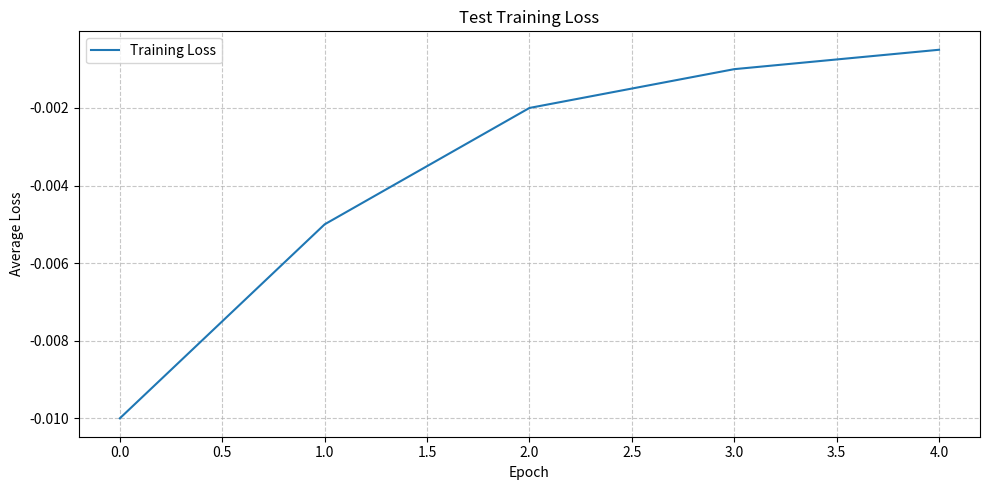
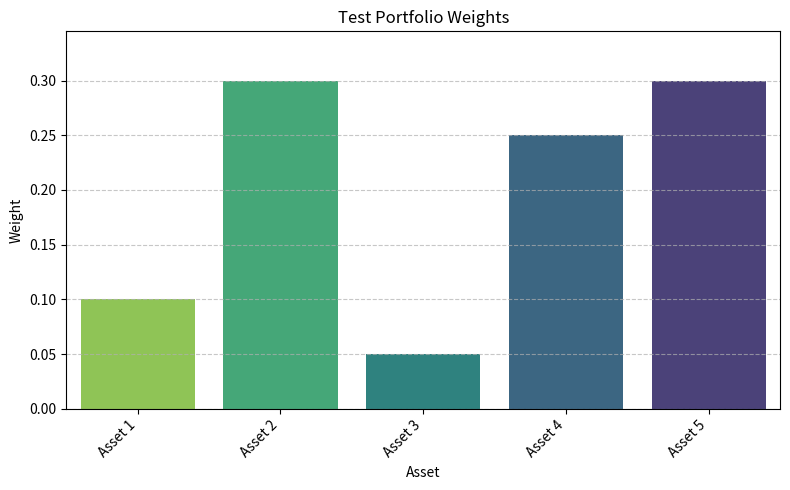
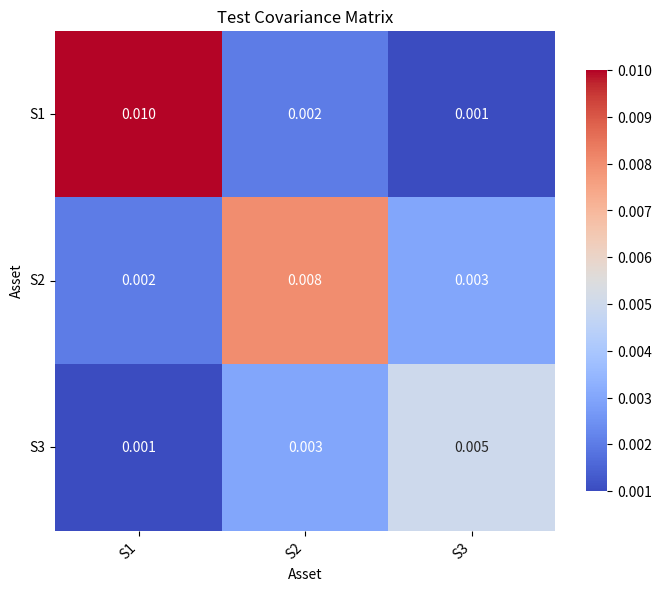

Reproduce these figures in Python, in order.
# portfolio_optimizer_project/utils/plotting.py
import matplotlib.pyplot as plt
import seaborn as sns
import numpy as np
import os


def plot_training_loss(
    losses_list: list,
    title: str = "Training Loss Over Epochs",
    xlabel: str = "Epoch",
    ylabel: str = "Average Loss",
    save_path: str = None,
):
    """Plots the training loss."""
    plt.figure(figsize=(10, 5))
    valid_losses = [l for l in losses_list if not (np.isnan(l) or np.isinf(l))]
    if valid_losses:
        plt.plot(valid_losses, label="Training Loss")
    else:
        plt.plot([], label="No valid losses to plot")  # Handle case of all NaN/Inf
        print("Warning: No valid training losses were provided for plotting.")

    plt.title(title)
    plt.xlabel(xlabel)
    plt.ylabel(ylabel)
    plt.legend()
    plt.grid(True, linestyle="--", alpha=0.7)
    plt.tight_layout()
    if save_path:
        os.makedirs(os.path.dirname(save_path), exist_ok=True)
        plt.savefig(save_path)
        print(f"Training loss plot saved to: {save_path}")
    plt.show()


def plot_portfolio_weights(
    weights_np: np.ndarray,
    labels: list,
    title: str = "Portfolio Weights",
    save_path: str = None,
):
    """Plots portfolio weights as a bar chart."""
    if weights_np is None or weights_np.size == 0:
        print("Warning: No weights provided for plotting.")
        return

    plt.figure(
        figsize=(max(8, len(labels) * 0.8), 5)
    )  # Adjust width based on number of labels
    sns.barplot(
        x=labels, y=weights_np, palette="viridis_r"
    )  # Changed palette for variety
    plt.title(title)
    plt.xlabel("Asset")
    plt.ylabel("Weight")
    plt.xticks(rotation=45, ha="right")
    plt.ylim(
        0,
        max(
            0.01,
            np.nan_to_num(weights_np).max() * 1.15 if weights_np.size > 0 else 0.01,
        ),
    )
    plt.grid(True, axis="y", linestyle="--", alpha=0.7)
    plt.tight_layout()
    if save_path:
        os.makedirs(os.path.dirname(save_path), exist_ok=True)
        plt.savefig(save_path)
        print(f"Portfolio weights plot saved to: {save_path}")
    plt.show()


def plot_covariance_matrix(
    sigma_matrix_np: np.ndarray,
    labels: list,
    title: str = "Covariance Matrix (Σ)",
    fmt: str = ".3f",  # Format for annotations
    save_path: str = None,
):
    """Plots a heatmap of the covariance matrix."""
    if sigma_matrix_np is None or sigma_matrix_np.size == 0:
        print("Warning: No covariance matrix provided for plotting.")
        return

    plt.figure(
        figsize=(
            max(7, sigma_matrix_np.shape[0] * 0.7),
            max(6, sigma_matrix_np.shape[1] * 0.6),
        )
    )
    sns.heatmap(
        sigma_matrix_np,
        annot=True,
        cmap="coolwarm",
        fmt=fmt,
        square=True,
        cbar_kws={"shrink": 0.8},
        xticklabels=labels,
        yticklabels=labels,
    )
    plt.title(title)
    plt.xlabel("Asset")  # Assuming square matrix with same labels for x and y
    plt.ylabel("Asset")
    plt.xticks(rotation=45, ha="right")
    plt.yticks(rotation=0)
    plt.tight_layout()
    if save_path:
        os.makedirs(os.path.dirname(save_path), exist_ok=True)
        plt.savefig(save_path)
        print(f"Covariance matrix plot saved to: {save_path}")
    plt.show()


if __name__ == "__main__":
    # --- Example of using this module directly for testing ---
    print("Testing utils/plotting.py module...")

    # Test plot_training_loss
    dummy_losses = [-0.01, -0.005, -0.002, -0.001, np.nan, -0.0005]
    plot_training_loss(dummy_losses, title="Test Training Loss")

    # Test plot_portfolio_weights
    dummy_weights = np.array([0.1, 0.3, 0.05, 0.25, 0.3])
    dummy_labels = [f"Asset {i + 1}" for i in range(len(dummy_weights))]
    plot_portfolio_weights(
        dummy_weights, labels=dummy_labels, title="Test Portfolio Weights"
    )

    # Test plot_covariance_matrix
    dummy_sigma = np.array(
        [[0.010, 0.002, 0.001], [0.002, 0.008, 0.003], [0.001, 0.003, 0.005]]
    )
    sigma_labels = [f"S{i + 1}" for i in range(dummy_sigma.shape[0])]
    plot_covariance_matrix(
        dummy_sigma, labels=sigma_labels, title="Test Covariance Matrix"
    )

    print("\n--- Plotting Module Test Finished ---")
